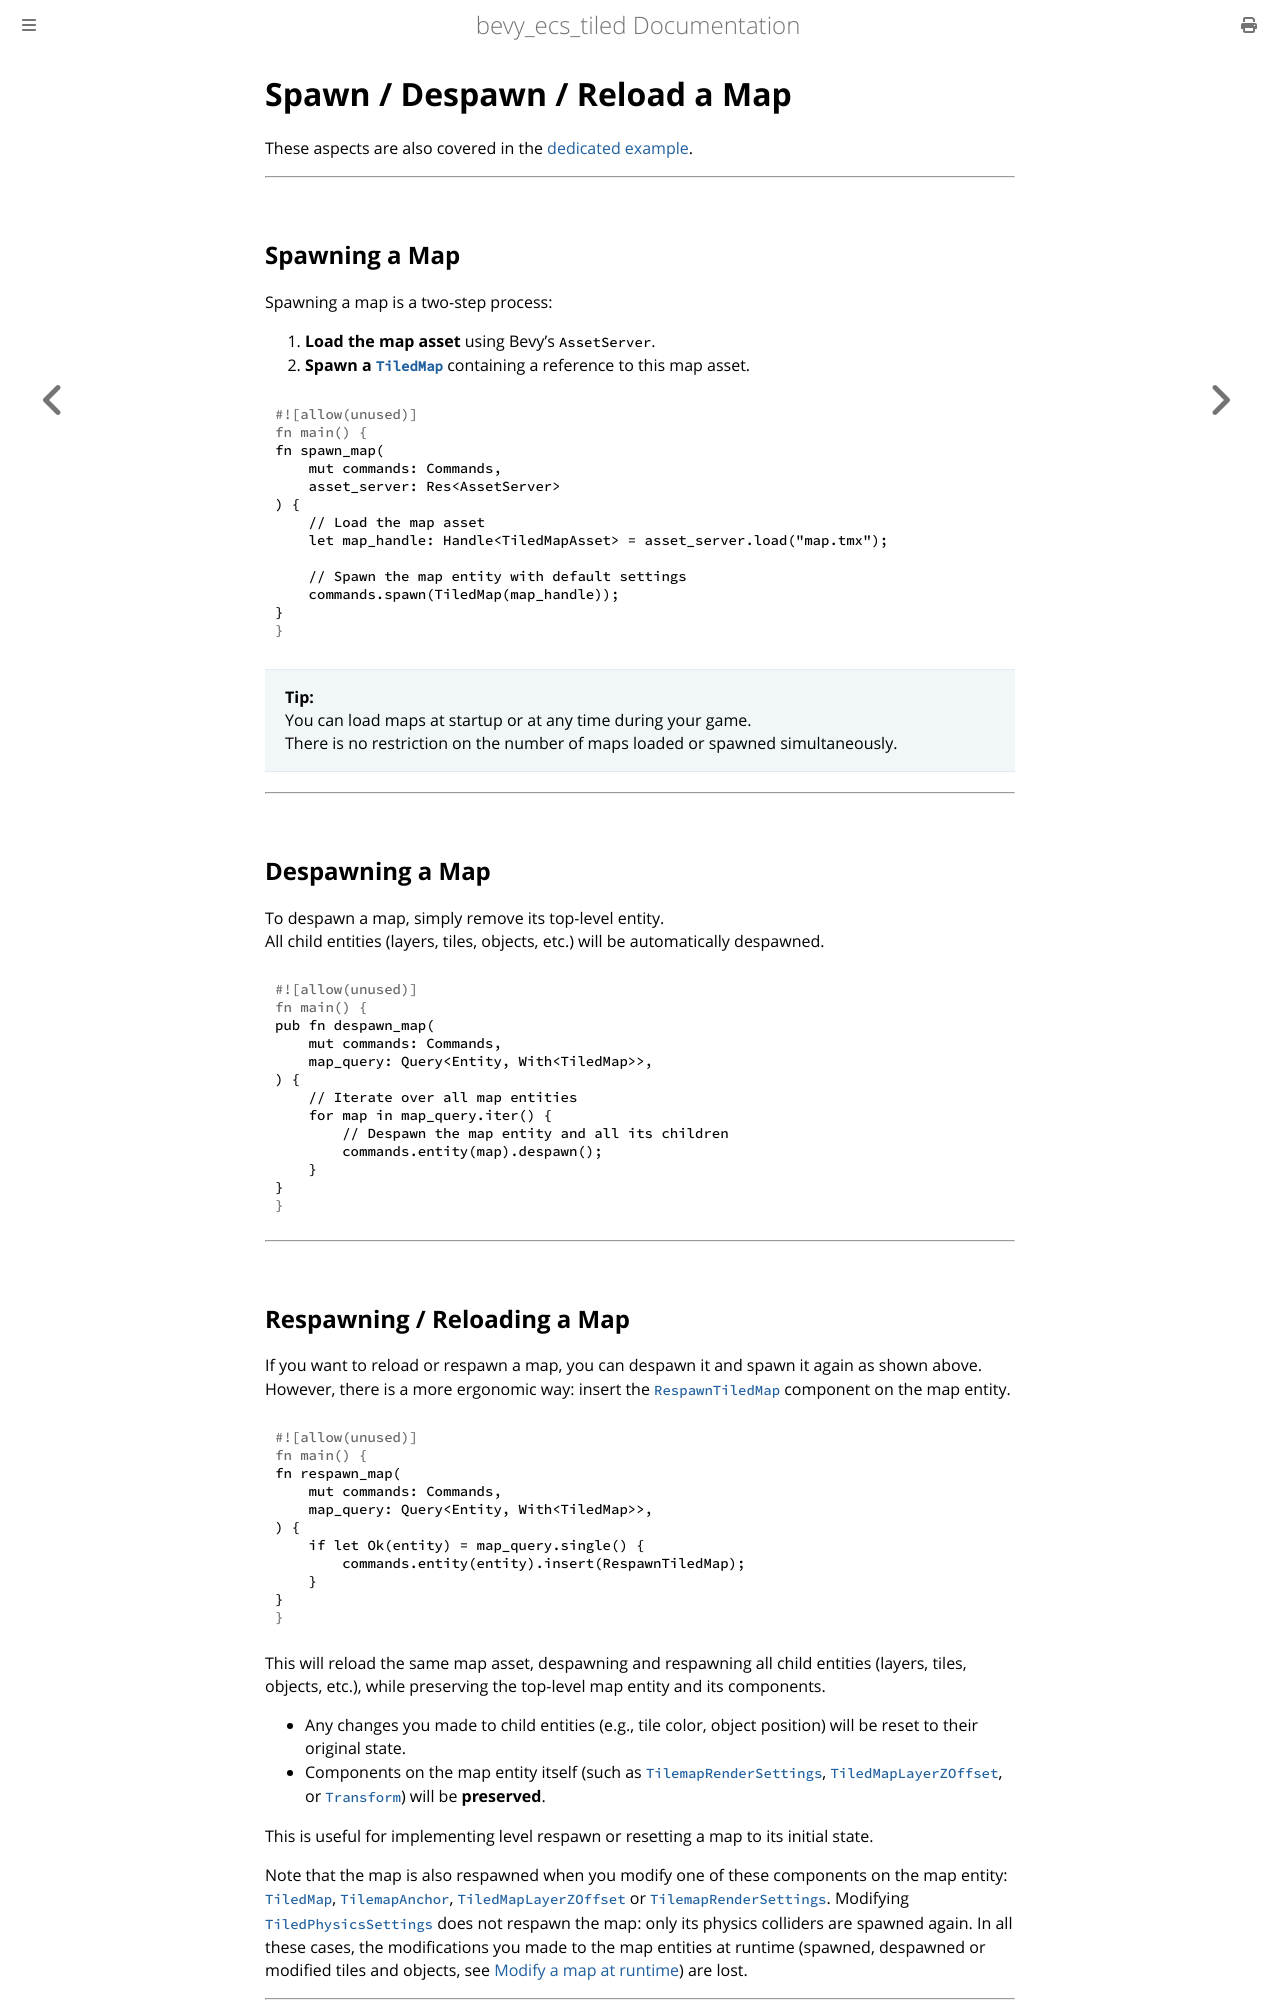

repository: adrien-bon/bevy_ecs_tiled · page: guides/spawn_reload.html · generator: mdbook

# Spawn / Despawn / Reload a Map

These aspects are also covered in the [dedicated example](https://github.com/adrien-bon/bevy_ecs_tiled/blob/main/examples/map_reload.rs).

---

## Spawning a Map

Spawning a map is a two-step process:

1. **Load the map asset** using Bevy's `AssetServer`.
2. **Spawn a [`TiledMap`](https://docs.rs/bevy_ecs_tiled/latest/bevy_ecs_tiled/ecs/map/struct.TiledMap.html)** containing a reference to this map asset.

```rust,no_run
fn spawn_map(
    mut commands: Commands,
    asset_server: Res<AssetServer>
) {
    // Load the map asset
    let map_handle: Handle<TiledMapAsset> = asset_server.load("map.tmx");

    // Spawn the map entity with default settings
    commands.spawn(TiledMap(map_handle));
}
```

> **Tip:**  
> You can load maps at startup or at any time during your game.  
> There is no restriction on the number of maps loaded or spawned simultaneously.

---

## Despawning a Map

To despawn a map, simply remove its top-level entity.  
All child entities (layers, tiles, objects, etc.) will be automatically despawned.

```rust,no_run
pub fn despawn_map(
    mut commands: Commands,
    map_query: Query<Entity, With<TiledMap>>,
) {
    // Iterate over all map entities
    for map in map_query.iter() {
        // Despawn the map entity and all its children
        commands.entity(map).despawn();
    }
}
```

---
